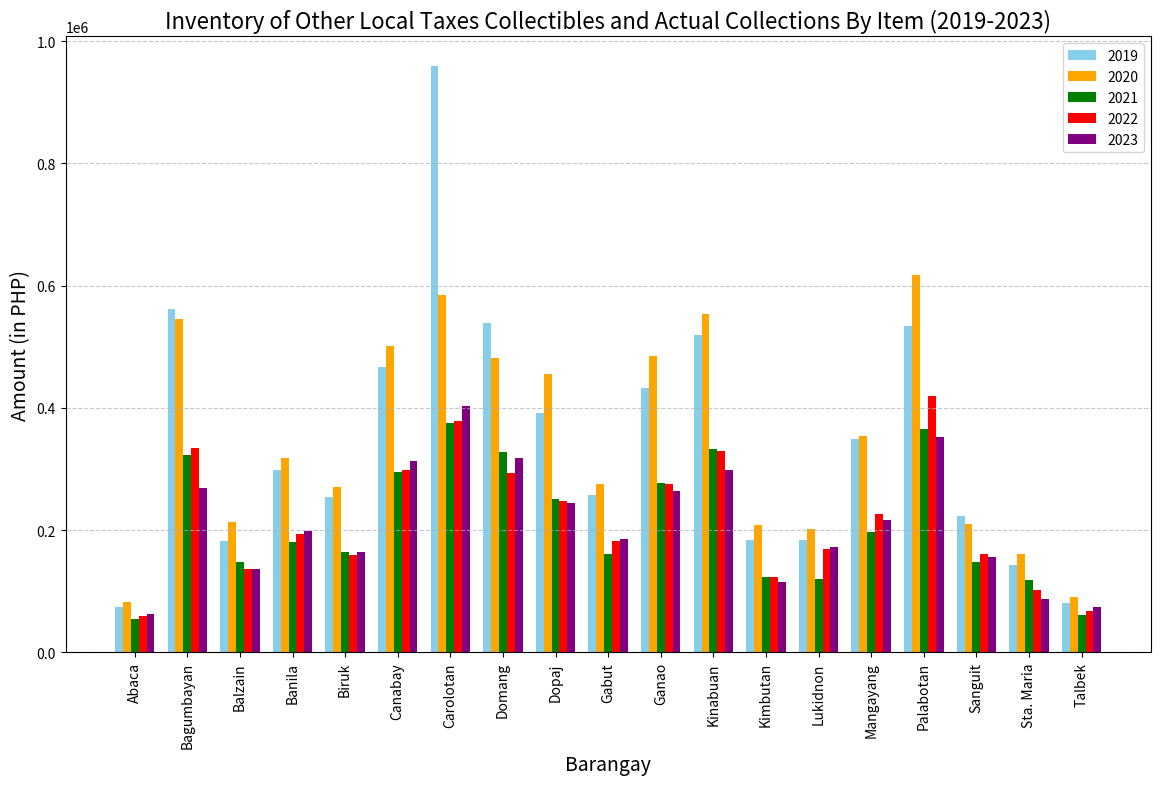

This figure's Python source:
import matplotlib.pyplot as plt
import numpy as np

# Data for the plot
barangays = [
    "Abaca", "Bagumbayan", "Balzain", "Banila", "Biruk", "Canabay", "Carolotan",
    "Domang", "Dopaj", "Gabut", "Ganao", "Kinabuan", "Kimbutan", "Lukidnon", 
    "Mangayang", "Palabotan", "Sanguit", "Sta. Maria", "Talbek"
]

years = ["2019", "2020", "2021", "2022", "2023"]

# Collectibles and Actual Collections for each year
data = {
    "2019": [73877.59, 562518.22, 181551.43, 297918.06, 254769.53, 467488.31, 959703.53, 539325.83, 391801.94, 
             257957.76, 433041.40, 519333.11, 184377.23, 183713.77, 349177.10, 534560.45, 223634.90, 143221.95, 81380.57],
    "2020": [82914.10, 545386.21, 213395.26, 318867.03, 270361.73, 501697.96, 584251.64, 482456.75, 456285.52, 
             276285.42, 485127.66, 553286.35, 208576.54, 202216.90, 353892.31, 617112.32, 209682.51, 160335.28, 90749.76],
    "2021": [54346.80, 323269.45, 148129.40, 180032.80, 163556.20, 294802.20, 374636.30, 328586.38, 250791.28, 
             160848.56, 276498.84, 333020.86, 122845.20, 120907.00, 196637.60, 366229.80, 147629.48, 119305.26, 61749.60],
    "2022": [59219.40, 334767.89, 137200.20, 193290.00, 158807.40, 298029.60, 379296.10, 294005.98, 247194.00, 
             182341.96, 275583.84, 329255.66, 123268.00, 168689.00, 226812.40, 419906.60, 161342.20, 102049.25, 67881.80],
    "2023": [63543.00, 268292.09, 135838.20, 198446.80, 164936.80, 313702.00, 403569.90, 318479.38, 244078.32, 
             185208.56, 263669.44, 299135.26, 115142.40, 173264.40, 216859.60, 352073.20, 156983.00, 87928.05, 73625.40]
}

# Bar width
bar_width = 0.15
index = np.arange(len(barangays))

# Create a bar plot
plt.figure(figsize=(14, 8))

plt.bar(index, data["2019"], bar_width, label='2019', color='skyblue')
plt.bar(index + bar_width, data["2020"], bar_width, label='2020', color='orange')
plt.bar(index + 2*bar_width, data["2021"], bar_width, label='2021', color='green')
plt.bar(index + 3*bar_width, data["2022"], bar_width, label='2022', color='red')
plt.bar(index + 4*bar_width, data["2023"], bar_width, label='2023', color='purple')

# Adding titles and labels
plt.title('Inventory of Other Local Taxes Collectibles and Actual Collections By Item (2019-2023)', fontsize=16)
plt.xlabel('Barangay', fontsize=14)
plt.ylabel('Amount (in PHP)', fontsize=14)
plt.xticks(index + 2*bar_width, barangays, rotation=90)
plt.legend()

# Adding grid
plt.grid(True, axis='y', linestyle='--', alpha=0.7)

# Display the plot
plt.show()
